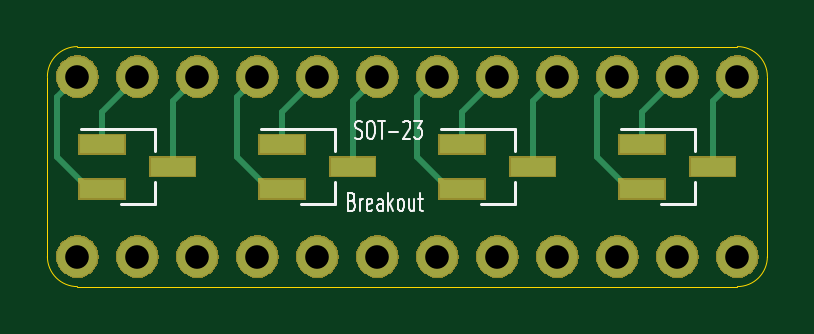
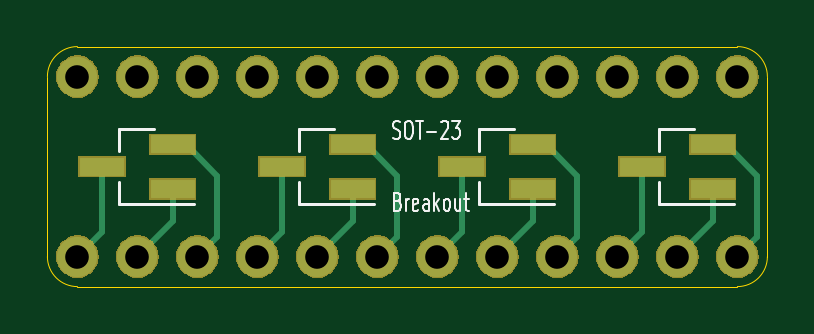
Circuit board: 9 layer files. Board 30.5 x 10.2 mm.
- bottom_copper: sot23-breakout-B.Cu.gbr (5426 bytes)
- bottom_mask: sot23-breakout-B.Mask.gbr (41144 bytes)
- bottom_silk: sot23-breakout-B.SilkS.gbr (5534 bytes)
- outline: sot23-breakout-Edge.Cuts.gbr (1040 bytes)
- top_copper: sot23-breakout-F.Cu.gbr (5426 bytes)
- top_mask: sot23-breakout-F.Mask.gbr (41144 bytes)
- top_silk: sot23-breakout-F.SilkS.gbr (5534 bytes)
- drill: sot23-breakout-NPTH.drl (165 bytes)
- drill: sot23-breakout-PTH.drl (402 bytes)

=== bottom_copper: sot23-breakout-B.Cu.gbr ===
G04 #@! TF.GenerationSoftware,KiCad,Pcbnew,5.0.2-bee76a0~70~ubuntu16.04.1*
G04 #@! TF.CreationDate,2020-04-18T16:11:13-07:00*
G04 #@! TF.ProjectId,sot23-breakout,736f7432-332d-4627-9265-616b6f75742e,rev?*
G04 #@! TF.SameCoordinates,Original*
G04 #@! TF.FileFunction,Copper,L2,Bot*
G04 #@! TF.FilePolarity,Positive*
%FSLAX46Y46*%
G04 Gerber Fmt 4.6, Leading zero omitted, Abs format (unit mm)*
G04 Created by KiCad (PCBNEW 5.0.2-bee76a0~70~ubuntu16.04.1) date Sat 18 Apr 2020 04:11:13 PM PDT*
%MOMM*%
%LPD*%
G01*
G04 APERTURE LIST*
G04 #@! TA.AperFunction,ComponentPad*
%ADD10O,1.700000X1.700000*%
G04 #@! TD*
G04 #@! TA.AperFunction,SMDPad,CuDef*
%ADD11R,1.900000X0.800000*%
G04 #@! TD*
G04 #@! TA.AperFunction,Conductor*
%ADD12C,0.250000*%
G04 #@! TD*
G04 APERTURE END LIST*
D10*
G04 #@! TO.P,J1,1*
G04 #@! TO.N,Net-(J1-Pad1)*
X127000000Y-76200000D03*
G04 #@! TO.P,J1,12*
G04 #@! TO.N,Net-(J1-Pad12)*
X154940000Y-76200000D03*
G04 #@! TO.P,J1,11*
G04 #@! TO.N,Net-(J1-Pad11)*
X152400000Y-76200000D03*
G04 #@! TO.P,J1,10*
G04 #@! TO.N,Net-(J1-Pad10)*
X149860000Y-76200000D03*
G04 #@! TO.P,J1,9*
G04 #@! TO.N,Net-(J1-Pad9)*
X147320000Y-76200000D03*
G04 #@! TO.P,J1,8*
G04 #@! TO.N,Net-(J1-Pad8)*
X144780000Y-76200000D03*
G04 #@! TO.P,J1,7*
G04 #@! TO.N,Net-(J1-Pad7)*
X142240000Y-76200000D03*
G04 #@! TO.P,J1,6*
G04 #@! TO.N,Net-(J1-Pad6)*
X139700000Y-76200000D03*
G04 #@! TO.P,J1,5*
G04 #@! TO.N,Net-(J1-Pad5)*
X137160000Y-76200000D03*
G04 #@! TO.P,J1,4*
G04 #@! TO.N,Net-(J1-Pad4)*
X134620000Y-76200000D03*
G04 #@! TO.P,J1,3*
G04 #@! TO.N,Net-(J1-Pad3)*
X132080000Y-76200000D03*
G04 #@! TO.P,J1,2*
G04 #@! TO.N,Net-(J1-Pad2)*
X129540000Y-76200000D03*
G04 #@! TD*
G04 #@! TO.P,J2,2*
G04 #@! TO.N,Net-(J2-Pad2)*
X129540000Y-83820000D03*
G04 #@! TO.P,J2,3*
G04 #@! TO.N,Net-(J2-Pad3)*
X132080000Y-83820000D03*
G04 #@! TO.P,J2,4*
G04 #@! TO.N,Net-(J2-Pad4)*
X134620000Y-83820000D03*
G04 #@! TO.P,J2,5*
G04 #@! TO.N,Net-(J2-Pad5)*
X137160000Y-83820000D03*
G04 #@! TO.P,J2,6*
G04 #@! TO.N,Net-(J2-Pad6)*
X139700000Y-83820000D03*
G04 #@! TO.P,J2,7*
G04 #@! TO.N,Net-(J2-Pad7)*
X142240000Y-83820000D03*
G04 #@! TO.P,J2,8*
G04 #@! TO.N,Net-(J2-Pad8)*
X144780000Y-83820000D03*
G04 #@! TO.P,J2,9*
G04 #@! TO.N,Net-(J2-Pad9)*
X147320000Y-83820000D03*
G04 #@! TO.P,J2,10*
G04 #@! TO.N,Net-(J2-Pad10)*
X149860000Y-83820000D03*
G04 #@! TO.P,J2,11*
G04 #@! TO.N,Net-(J2-Pad11)*
X152400000Y-83820000D03*
G04 #@! TO.P,J2,12*
G04 #@! TO.N,Net-(J2-Pad12)*
X154940000Y-83820000D03*
G04 #@! TO.P,J2,1*
G04 #@! TO.N,Net-(J2-Pad1)*
X127000000Y-83820000D03*
G04 #@! TD*
D11*
G04 #@! TO.P,Q5,1*
G04 #@! TO.N,Net-(J2-Pad2)*
X128040000Y-80960000D03*
G04 #@! TO.P,Q5,2*
G04 #@! TO.N,Net-(J2-Pad1)*
X128040000Y-79060000D03*
G04 #@! TO.P,Q5,3*
G04 #@! TO.N,Net-(J2-Pad3)*
X131040000Y-80010000D03*
G04 #@! TD*
G04 #@! TO.P,Q6,3*
G04 #@! TO.N,Net-(J2-Pad6)*
X138660000Y-80010000D03*
G04 #@! TO.P,Q6,2*
G04 #@! TO.N,Net-(J2-Pad4)*
X135660000Y-79060000D03*
G04 #@! TO.P,Q6,1*
G04 #@! TO.N,Net-(J2-Pad5)*
X135660000Y-80960000D03*
G04 #@! TD*
G04 #@! TO.P,Q7,1*
G04 #@! TO.N,Net-(J2-Pad8)*
X143280000Y-80960000D03*
G04 #@! TO.P,Q7,2*
G04 #@! TO.N,Net-(J2-Pad7)*
X143280000Y-79060000D03*
G04 #@! TO.P,Q7,3*
G04 #@! TO.N,Net-(J2-Pad9)*
X146280000Y-80010000D03*
G04 #@! TD*
G04 #@! TO.P,Q8,3*
G04 #@! TO.N,Net-(J2-Pad12)*
X153900000Y-80010000D03*
G04 #@! TO.P,Q8,2*
G04 #@! TO.N,Net-(J2-Pad10)*
X150900000Y-79060000D03*
G04 #@! TO.P,Q8,1*
G04 #@! TO.N,Net-(J2-Pad11)*
X150900000Y-80960000D03*
G04 #@! TD*
D12*
G04 #@! TO.N,Net-(J2-Pad1)*
X126150001Y-82970001D02*
X127000000Y-83820000D01*
X126150001Y-80399999D02*
X126150001Y-82970001D01*
X127490000Y-79060000D02*
X126150001Y-80399999D01*
X128040000Y-79060000D02*
X127490000Y-79060000D01*
G04 #@! TO.N,Net-(J2-Pad2)*
X128040000Y-82320000D02*
X129540000Y-83820000D01*
X128040000Y-80960000D02*
X128040000Y-82320000D01*
G04 #@! TO.N,Net-(J2-Pad3)*
X131040000Y-82780000D02*
X132080000Y-83820000D01*
X131040000Y-80010000D02*
X131040000Y-82780000D01*
G04 #@! TO.N,Net-(J2-Pad4)*
X133770001Y-82970001D02*
X134620000Y-83820000D01*
X133770001Y-80399999D02*
X133770001Y-82970001D01*
X135110000Y-79060000D02*
X133770001Y-80399999D01*
X135660000Y-79060000D02*
X135110000Y-79060000D01*
G04 #@! TO.N,Net-(J2-Pad5)*
X135660000Y-82320000D02*
X137160000Y-83820000D01*
X135660000Y-80960000D02*
X135660000Y-82320000D01*
G04 #@! TO.N,Net-(J2-Pad6)*
X138660000Y-82780000D02*
X139700000Y-83820000D01*
X138660000Y-80010000D02*
X138660000Y-82780000D01*
G04 #@! TO.N,Net-(J2-Pad7)*
X141390001Y-80399999D02*
X141390001Y-82970001D01*
X141390001Y-82970001D02*
X142240000Y-83820000D01*
X142730000Y-79060000D02*
X141390001Y-80399999D01*
X143280000Y-79060000D02*
X142730000Y-79060000D01*
G04 #@! TO.N,Net-(J2-Pad8)*
X143280000Y-82320000D02*
X144780000Y-83820000D01*
X143280000Y-80960000D02*
X143280000Y-82320000D01*
G04 #@! TO.N,Net-(J2-Pad9)*
X146280000Y-82780000D02*
X147320000Y-83820000D01*
X146280000Y-80010000D02*
X146280000Y-82780000D01*
G04 #@! TO.N,Net-(J2-Pad10)*
X149010001Y-82970001D02*
X149860000Y-83820000D01*
X149010001Y-80399999D02*
X149010001Y-82970001D01*
X150350000Y-79060000D02*
X149010001Y-80399999D01*
X150900000Y-79060000D02*
X150350000Y-79060000D01*
G04 #@! TO.N,Net-(J2-Pad11)*
X150900000Y-82320000D02*
X152400000Y-83820000D01*
X150900000Y-80960000D02*
X150900000Y-82320000D01*
G04 #@! TO.N,Net-(J2-Pad12)*
X153900000Y-82780000D02*
X154940000Y-83820000D01*
X153900000Y-80010000D02*
X153900000Y-82780000D01*
G04 #@! TD*
M02*

=== bottom_mask: sot23-breakout-B.Mask.gbr (41144 bytes, source omitted) ===
=== bottom_silk: sot23-breakout-B.SilkS.gbr ===
G04 #@! TF.GenerationSoftware,KiCad,Pcbnew,5.0.2-bee76a0~70~ubuntu16.04.1*
G04 #@! TF.CreationDate,2020-04-18T16:11:13-07:00*
G04 #@! TF.ProjectId,sot23-breakout,736f7432-332d-4627-9265-616b6f75742e,rev?*
G04 #@! TF.SameCoordinates,Original*
G04 #@! TF.FileFunction,Legend,Bot*
G04 #@! TF.FilePolarity,Positive*
%FSLAX46Y46*%
G04 Gerber Fmt 4.6, Leading zero omitted, Abs format (unit mm)*
G04 Created by KiCad (PCBNEW 5.0.2-bee76a0~70~ubuntu16.04.1) date Sat 18 Apr 2020 04:11:13 PM PDT*
%MOMM*%
%LPD*%
G01*
G04 APERTURE LIST*
%ADD10C,0.101600*%
%ADD11C,0.120000*%
G04 APERTURE END LIST*
D10*
X141569198Y-78794428D02*
X141496626Y-78830714D01*
X141375674Y-78830714D01*
X141327293Y-78794428D01*
X141303102Y-78758142D01*
X141278912Y-78685571D01*
X141278912Y-78613000D01*
X141303102Y-78540428D01*
X141327293Y-78504142D01*
X141375674Y-78467857D01*
X141472436Y-78431571D01*
X141520817Y-78395285D01*
X141545007Y-78359000D01*
X141569198Y-78286428D01*
X141569198Y-78213857D01*
X141545007Y-78141285D01*
X141520817Y-78105000D01*
X141472436Y-78068714D01*
X141351483Y-78068714D01*
X141278912Y-78105000D01*
X140964436Y-78068714D02*
X140867674Y-78068714D01*
X140819293Y-78105000D01*
X140770912Y-78177571D01*
X140746721Y-78322714D01*
X140746721Y-78576714D01*
X140770912Y-78721857D01*
X140819293Y-78794428D01*
X140867674Y-78830714D01*
X140964436Y-78830714D01*
X141012817Y-78794428D01*
X141061198Y-78721857D01*
X141085388Y-78576714D01*
X141085388Y-78322714D01*
X141061198Y-78177571D01*
X141012817Y-78105000D01*
X140964436Y-78068714D01*
X140601579Y-78068714D02*
X140311293Y-78068714D01*
X140456436Y-78830714D02*
X140456436Y-78068714D01*
X140141960Y-78540428D02*
X139754912Y-78540428D01*
X139537198Y-78141285D02*
X139513007Y-78105000D01*
X139464626Y-78068714D01*
X139343674Y-78068714D01*
X139295293Y-78105000D01*
X139271102Y-78141285D01*
X139246912Y-78213857D01*
X139246912Y-78286428D01*
X139271102Y-78395285D01*
X139561388Y-78830714D01*
X139246912Y-78830714D01*
X139077579Y-78068714D02*
X138763102Y-78068714D01*
X138932436Y-78359000D01*
X138859864Y-78359000D01*
X138811483Y-78395285D01*
X138787293Y-78431571D01*
X138763102Y-78504142D01*
X138763102Y-78685571D01*
X138787293Y-78758142D01*
X138811483Y-78794428D01*
X138859864Y-78830714D01*
X139005007Y-78830714D01*
X139053388Y-78794428D01*
X139077579Y-78758142D01*
X141375674Y-81479571D02*
X141303102Y-81515857D01*
X141278912Y-81552142D01*
X141254721Y-81624714D01*
X141254721Y-81733571D01*
X141278912Y-81806142D01*
X141303102Y-81842428D01*
X141351483Y-81878714D01*
X141545007Y-81878714D01*
X141545007Y-81116714D01*
X141375674Y-81116714D01*
X141327293Y-81153000D01*
X141303102Y-81189285D01*
X141278912Y-81261857D01*
X141278912Y-81334428D01*
X141303102Y-81407000D01*
X141327293Y-81443285D01*
X141375674Y-81479571D01*
X141545007Y-81479571D01*
X141037007Y-81878714D02*
X141037007Y-81370714D01*
X141037007Y-81515857D02*
X141012817Y-81443285D01*
X140988626Y-81407000D01*
X140940245Y-81370714D01*
X140891864Y-81370714D01*
X140529007Y-81842428D02*
X140577388Y-81878714D01*
X140674150Y-81878714D01*
X140722531Y-81842428D01*
X140746721Y-81769857D01*
X140746721Y-81479571D01*
X140722531Y-81407000D01*
X140674150Y-81370714D01*
X140577388Y-81370714D01*
X140529007Y-81407000D01*
X140504817Y-81479571D01*
X140504817Y-81552142D01*
X140746721Y-81624714D01*
X140069388Y-81878714D02*
X140069388Y-81479571D01*
X140093579Y-81407000D01*
X140141960Y-81370714D01*
X140238721Y-81370714D01*
X140287102Y-81407000D01*
X140069388Y-81842428D02*
X140117769Y-81878714D01*
X140238721Y-81878714D01*
X140287102Y-81842428D01*
X140311293Y-81769857D01*
X140311293Y-81697285D01*
X140287102Y-81624714D01*
X140238721Y-81588428D01*
X140117769Y-81588428D01*
X140069388Y-81552142D01*
X139827483Y-81878714D02*
X139827483Y-81116714D01*
X139779102Y-81588428D02*
X139633960Y-81878714D01*
X139633960Y-81370714D02*
X139827483Y-81661000D01*
X139343674Y-81878714D02*
X139392055Y-81842428D01*
X139416245Y-81806142D01*
X139440436Y-81733571D01*
X139440436Y-81515857D01*
X139416245Y-81443285D01*
X139392055Y-81407000D01*
X139343674Y-81370714D01*
X139271102Y-81370714D01*
X139222721Y-81407000D01*
X139198531Y-81443285D01*
X139174340Y-81515857D01*
X139174340Y-81733571D01*
X139198531Y-81806142D01*
X139222721Y-81842428D01*
X139271102Y-81878714D01*
X139343674Y-81878714D01*
X138738912Y-81370714D02*
X138738912Y-81878714D01*
X138956626Y-81370714D02*
X138956626Y-81769857D01*
X138932436Y-81842428D01*
X138884055Y-81878714D01*
X138811483Y-81878714D01*
X138763102Y-81842428D01*
X138738912Y-81806142D01*
X138569579Y-81370714D02*
X138376055Y-81370714D01*
X138497007Y-81116714D02*
X138497007Y-81769857D01*
X138472817Y-81842428D01*
X138424436Y-81878714D01*
X138376055Y-81878714D01*
D11*
G04 #@! TO.C,Q5*
X130300000Y-78430000D02*
X130300000Y-79360000D01*
X130300000Y-81590000D02*
X130300000Y-80660000D01*
X130300000Y-81590000D02*
X127140000Y-81590000D01*
X130300000Y-78430000D02*
X128840000Y-78430000D01*
G04 #@! TO.C,Q6*
X137920000Y-78430000D02*
X136460000Y-78430000D01*
X137920000Y-81590000D02*
X134760000Y-81590000D01*
X137920000Y-81590000D02*
X137920000Y-80660000D01*
X137920000Y-78430000D02*
X137920000Y-79360000D01*
G04 #@! TO.C,Q7*
X145540000Y-78430000D02*
X145540000Y-79360000D01*
X145540000Y-81590000D02*
X145540000Y-80660000D01*
X145540000Y-81590000D02*
X142380000Y-81590000D01*
X145540000Y-78430000D02*
X144080000Y-78430000D01*
G04 #@! TO.C,Q8*
X153160000Y-78430000D02*
X151700000Y-78430000D01*
X153160000Y-81590000D02*
X150000000Y-81590000D01*
X153160000Y-81590000D02*
X153160000Y-80660000D01*
X153160000Y-78430000D02*
X153160000Y-79360000D01*
G04 #@! TD*
M02*

=== outline: sot23-breakout-Edge.Cuts.gbr ===
G04 #@! TF.GenerationSoftware,KiCad,Pcbnew,5.0.2-bee76a0~70~ubuntu16.04.1*
G04 #@! TF.CreationDate,2020-04-18T16:11:13-07:00*
G04 #@! TF.ProjectId,sot23-breakout,736f7432-332d-4627-9265-616b6f75742e,rev?*
G04 #@! TF.SameCoordinates,Original*
G04 #@! TF.FileFunction,Profile,NP*
%FSLAX46Y46*%
G04 Gerber Fmt 4.6, Leading zero omitted, Abs format (unit mm)*
G04 Created by KiCad (PCBNEW 5.0.2-bee76a0~70~ubuntu16.04.1) date Sat 18 Apr 2020 04:11:13 PM PDT*
%MOMM*%
%LPD*%
G01*
G04 APERTURE LIST*
%ADD10C,0.025400*%
G04 APERTURE END LIST*
D10*
X156210000Y-83820000D02*
G75*
G02X154940000Y-85090000I-1270000J0D01*
G01*
X127000000Y-85090000D02*
G75*
G02X125730000Y-83820000I0J1270000D01*
G01*
X125730000Y-76200000D02*
G75*
G02X127000000Y-74930000I1270000J0D01*
G01*
X154940000Y-74930000D02*
G75*
G02X156210000Y-76200000I0J-1270000D01*
G01*
X125730000Y-83820000D02*
X125730000Y-76200000D01*
X154940000Y-85090000D02*
X127000000Y-85090000D01*
X156210000Y-76200000D02*
X156210000Y-83820000D01*
X127000000Y-74930000D02*
X154940000Y-74930000D01*
M02*

=== top_copper: sot23-breakout-F.Cu.gbr ===
G04 #@! TF.GenerationSoftware,KiCad,Pcbnew,5.0.2-bee76a0~70~ubuntu16.04.1*
G04 #@! TF.CreationDate,2020-04-18T16:11:13-07:00*
G04 #@! TF.ProjectId,sot23-breakout,736f7432-332d-4627-9265-616b6f75742e,rev?*
G04 #@! TF.SameCoordinates,Original*
G04 #@! TF.FileFunction,Copper,L1,Top*
G04 #@! TF.FilePolarity,Positive*
%FSLAX46Y46*%
G04 Gerber Fmt 4.6, Leading zero omitted, Abs format (unit mm)*
G04 Created by KiCad (PCBNEW 5.0.2-bee76a0~70~ubuntu16.04.1) date Sat 18 Apr 2020 04:11:13 PM PDT*
%MOMM*%
%LPD*%
G01*
G04 APERTURE LIST*
G04 #@! TA.AperFunction,SMDPad,CuDef*
%ADD10R,1.900000X0.800000*%
G04 #@! TD*
G04 #@! TA.AperFunction,ComponentPad*
%ADD11O,1.700000X1.700000*%
G04 #@! TD*
G04 #@! TA.AperFunction,Conductor*
%ADD12C,0.250000*%
G04 #@! TD*
G04 APERTURE END LIST*
D10*
G04 #@! TO.P,Q1,3*
G04 #@! TO.N,Net-(J1-Pad12)*
X153900000Y-80010000D03*
G04 #@! TO.P,Q1,2*
G04 #@! TO.N,Net-(J1-Pad10)*
X150900000Y-80960000D03*
G04 #@! TO.P,Q1,1*
G04 #@! TO.N,Net-(J1-Pad11)*
X150900000Y-79060000D03*
G04 #@! TD*
G04 #@! TO.P,Q2,1*
G04 #@! TO.N,Net-(J1-Pad8)*
X143280000Y-79060000D03*
G04 #@! TO.P,Q2,2*
G04 #@! TO.N,Net-(J1-Pad7)*
X143280000Y-80960000D03*
G04 #@! TO.P,Q2,3*
G04 #@! TO.N,Net-(J1-Pad9)*
X146280000Y-80010000D03*
G04 #@! TD*
G04 #@! TO.P,Q3,1*
G04 #@! TO.N,Net-(J1-Pad5)*
X135660000Y-79060000D03*
G04 #@! TO.P,Q3,2*
G04 #@! TO.N,Net-(J1-Pad4)*
X135660000Y-80960000D03*
G04 #@! TO.P,Q3,3*
G04 #@! TO.N,Net-(J1-Pad6)*
X138660000Y-80010000D03*
G04 #@! TD*
G04 #@! TO.P,Q4,3*
G04 #@! TO.N,Net-(J1-Pad3)*
X131040000Y-80010000D03*
G04 #@! TO.P,Q4,2*
G04 #@! TO.N,Net-(J1-Pad1)*
X128040000Y-80960000D03*
G04 #@! TO.P,Q4,1*
G04 #@! TO.N,Net-(J1-Pad2)*
X128040000Y-79060000D03*
G04 #@! TD*
D11*
G04 #@! TO.P,J1,1*
G04 #@! TO.N,Net-(J1-Pad1)*
X127000000Y-76200000D03*
G04 #@! TO.P,J1,12*
G04 #@! TO.N,Net-(J1-Pad12)*
X154940000Y-76200000D03*
G04 #@! TO.P,J1,11*
G04 #@! TO.N,Net-(J1-Pad11)*
X152400000Y-76200000D03*
G04 #@! TO.P,J1,10*
G04 #@! TO.N,Net-(J1-Pad10)*
X149860000Y-76200000D03*
G04 #@! TO.P,J1,9*
G04 #@! TO.N,Net-(J1-Pad9)*
X147320000Y-76200000D03*
G04 #@! TO.P,J1,8*
G04 #@! TO.N,Net-(J1-Pad8)*
X144780000Y-76200000D03*
G04 #@! TO.P,J1,7*
G04 #@! TO.N,Net-(J1-Pad7)*
X142240000Y-76200000D03*
G04 #@! TO.P,J1,6*
G04 #@! TO.N,Net-(J1-Pad6)*
X139700000Y-76200000D03*
G04 #@! TO.P,J1,5*
G04 #@! TO.N,Net-(J1-Pad5)*
X137160000Y-76200000D03*
G04 #@! TO.P,J1,4*
G04 #@! TO.N,Net-(J1-Pad4)*
X134620000Y-76200000D03*
G04 #@! TO.P,J1,3*
G04 #@! TO.N,Net-(J1-Pad3)*
X132080000Y-76200000D03*
G04 #@! TO.P,J1,2*
G04 #@! TO.N,Net-(J1-Pad2)*
X129540000Y-76200000D03*
G04 #@! TD*
G04 #@! TO.P,J2,2*
G04 #@! TO.N,Net-(J2-Pad2)*
X129540000Y-83820000D03*
G04 #@! TO.P,J2,3*
G04 #@! TO.N,Net-(J2-Pad3)*
X132080000Y-83820000D03*
G04 #@! TO.P,J2,4*
G04 #@! TO.N,Net-(J2-Pad4)*
X134620000Y-83820000D03*
G04 #@! TO.P,J2,5*
G04 #@! TO.N,Net-(J2-Pad5)*
X137160000Y-83820000D03*
G04 #@! TO.P,J2,6*
G04 #@! TO.N,Net-(J2-Pad6)*
X139700000Y-83820000D03*
G04 #@! TO.P,J2,7*
G04 #@! TO.N,Net-(J2-Pad7)*
X142240000Y-83820000D03*
G04 #@! TO.P,J2,8*
G04 #@! TO.N,Net-(J2-Pad8)*
X144780000Y-83820000D03*
G04 #@! TO.P,J2,9*
G04 #@! TO.N,Net-(J2-Pad9)*
X147320000Y-83820000D03*
G04 #@! TO.P,J2,10*
G04 #@! TO.N,Net-(J2-Pad10)*
X149860000Y-83820000D03*
G04 #@! TO.P,J2,11*
G04 #@! TO.N,Net-(J2-Pad11)*
X152400000Y-83820000D03*
G04 #@! TO.P,J2,12*
G04 #@! TO.N,Net-(J2-Pad12)*
X154940000Y-83820000D03*
G04 #@! TO.P,J2,1*
G04 #@! TO.N,Net-(J2-Pad1)*
X127000000Y-83820000D03*
G04 #@! TD*
D12*
G04 #@! TO.N,Net-(J1-Pad3)*
X131040000Y-77240000D02*
X132080000Y-76200000D01*
X131040000Y-80010000D02*
X131040000Y-77240000D01*
G04 #@! TO.N,Net-(J1-Pad4)*
X133770001Y-77049999D02*
X134620000Y-76200000D01*
X135110000Y-80960000D02*
X133770001Y-79620001D01*
X133770001Y-79620001D02*
X133770001Y-77049999D01*
X135660000Y-80960000D02*
X135110000Y-80960000D01*
G04 #@! TO.N,Net-(J1-Pad5)*
X135660000Y-77700000D02*
X137160000Y-76200000D01*
X135660000Y-79060000D02*
X135660000Y-77700000D01*
G04 #@! TO.N,Net-(J1-Pad6)*
X138660000Y-77240000D02*
X139700000Y-76200000D01*
X138660000Y-80010000D02*
X138660000Y-77240000D01*
G04 #@! TO.N,Net-(J1-Pad2)*
X128040000Y-77700000D02*
X129540000Y-76200000D01*
X128040000Y-79060000D02*
X128040000Y-77700000D01*
G04 #@! TO.N,Net-(J1-Pad1)*
X126150001Y-77049999D02*
X127000000Y-76200000D01*
X126150001Y-79620001D02*
X126150001Y-77049999D01*
X127490000Y-80960000D02*
X126150001Y-79620001D01*
X128040000Y-80960000D02*
X127490000Y-80960000D01*
G04 #@! TO.N,Net-(J1-Pad12)*
X153900000Y-77240000D02*
X154940000Y-76200000D01*
X153900000Y-80010000D02*
X153900000Y-77240000D01*
G04 #@! TO.N,Net-(J1-Pad11)*
X150900000Y-77700000D02*
X152400000Y-76200000D01*
X150900000Y-79060000D02*
X150900000Y-77700000D01*
G04 #@! TO.N,Net-(J1-Pad10)*
X149010001Y-77049999D02*
X149860000Y-76200000D01*
X149010001Y-79620001D02*
X149010001Y-77049999D01*
X150350000Y-80960000D02*
X149010001Y-79620001D01*
X150900000Y-80960000D02*
X150350000Y-80960000D01*
G04 #@! TO.N,Net-(J1-Pad9)*
X146280000Y-77240000D02*
X147320000Y-76200000D01*
X146280000Y-80010000D02*
X146280000Y-77240000D01*
G04 #@! TO.N,Net-(J1-Pad8)*
X143280000Y-77700000D02*
X144780000Y-76200000D01*
X143280000Y-79060000D02*
X143280000Y-77700000D01*
G04 #@! TO.N,Net-(J1-Pad7)*
X141390001Y-77049999D02*
X142240000Y-76200000D01*
X141390001Y-79620001D02*
X141390001Y-77049999D01*
X142730000Y-80960000D02*
X141390001Y-79620001D01*
X143280000Y-80960000D02*
X142730000Y-80960000D01*
G04 #@! TD*
M02*

=== top_mask: sot23-breakout-F.Mask.gbr (41144 bytes, source omitted) ===
=== top_silk: sot23-breakout-F.SilkS.gbr ===
G04 #@! TF.GenerationSoftware,KiCad,Pcbnew,5.0.2-bee76a0~70~ubuntu16.04.1*
G04 #@! TF.CreationDate,2020-04-18T16:11:13-07:00*
G04 #@! TF.ProjectId,sot23-breakout,736f7432-332d-4627-9265-616b6f75742e,rev?*
G04 #@! TF.SameCoordinates,Original*
G04 #@! TF.FileFunction,Legend,Top*
G04 #@! TF.FilePolarity,Positive*
%FSLAX46Y46*%
G04 Gerber Fmt 4.6, Leading zero omitted, Abs format (unit mm)*
G04 Created by KiCad (PCBNEW 5.0.2-bee76a0~70~ubuntu16.04.1) date Sat 18 Apr 2020 04:11:13 PM PDT*
%MOMM*%
%LPD*%
G01*
G04 APERTURE LIST*
%ADD10C,0.101600*%
%ADD11C,0.120000*%
G04 APERTURE END LIST*
D10*
X138617960Y-81479571D02*
X138690531Y-81515857D01*
X138714721Y-81552142D01*
X138738912Y-81624714D01*
X138738912Y-81733571D01*
X138714721Y-81806142D01*
X138690531Y-81842428D01*
X138642150Y-81878714D01*
X138448626Y-81878714D01*
X138448626Y-81116714D01*
X138617960Y-81116714D01*
X138666340Y-81153000D01*
X138690531Y-81189285D01*
X138714721Y-81261857D01*
X138714721Y-81334428D01*
X138690531Y-81407000D01*
X138666340Y-81443285D01*
X138617960Y-81479571D01*
X138448626Y-81479571D01*
X138956626Y-81878714D02*
X138956626Y-81370714D01*
X138956626Y-81515857D02*
X138980817Y-81443285D01*
X139005007Y-81407000D01*
X139053388Y-81370714D01*
X139101769Y-81370714D01*
X139464626Y-81842428D02*
X139416245Y-81878714D01*
X139319483Y-81878714D01*
X139271102Y-81842428D01*
X139246912Y-81769857D01*
X139246912Y-81479571D01*
X139271102Y-81407000D01*
X139319483Y-81370714D01*
X139416245Y-81370714D01*
X139464626Y-81407000D01*
X139488817Y-81479571D01*
X139488817Y-81552142D01*
X139246912Y-81624714D01*
X139924245Y-81878714D02*
X139924245Y-81479571D01*
X139900055Y-81407000D01*
X139851674Y-81370714D01*
X139754912Y-81370714D01*
X139706531Y-81407000D01*
X139924245Y-81842428D02*
X139875864Y-81878714D01*
X139754912Y-81878714D01*
X139706531Y-81842428D01*
X139682340Y-81769857D01*
X139682340Y-81697285D01*
X139706531Y-81624714D01*
X139754912Y-81588428D01*
X139875864Y-81588428D01*
X139924245Y-81552142D01*
X140166150Y-81878714D02*
X140166150Y-81116714D01*
X140214531Y-81588428D02*
X140359674Y-81878714D01*
X140359674Y-81370714D02*
X140166150Y-81661000D01*
X140649960Y-81878714D02*
X140601579Y-81842428D01*
X140577388Y-81806142D01*
X140553198Y-81733571D01*
X140553198Y-81515857D01*
X140577388Y-81443285D01*
X140601579Y-81407000D01*
X140649960Y-81370714D01*
X140722531Y-81370714D01*
X140770912Y-81407000D01*
X140795102Y-81443285D01*
X140819293Y-81515857D01*
X140819293Y-81733571D01*
X140795102Y-81806142D01*
X140770912Y-81842428D01*
X140722531Y-81878714D01*
X140649960Y-81878714D01*
X141254721Y-81370714D02*
X141254721Y-81878714D01*
X141037007Y-81370714D02*
X141037007Y-81769857D01*
X141061198Y-81842428D01*
X141109579Y-81878714D01*
X141182150Y-81878714D01*
X141230531Y-81842428D01*
X141254721Y-81806142D01*
X141424055Y-81370714D02*
X141617579Y-81370714D01*
X141496626Y-81116714D02*
X141496626Y-81769857D01*
X141520817Y-81842428D01*
X141569198Y-81878714D01*
X141617579Y-81878714D01*
X138763102Y-78794428D02*
X138835674Y-78830714D01*
X138956626Y-78830714D01*
X139005007Y-78794428D01*
X139029198Y-78758142D01*
X139053388Y-78685571D01*
X139053388Y-78613000D01*
X139029198Y-78540428D01*
X139005007Y-78504142D01*
X138956626Y-78467857D01*
X138859864Y-78431571D01*
X138811483Y-78395285D01*
X138787293Y-78359000D01*
X138763102Y-78286428D01*
X138763102Y-78213857D01*
X138787293Y-78141285D01*
X138811483Y-78105000D01*
X138859864Y-78068714D01*
X138980817Y-78068714D01*
X139053388Y-78105000D01*
X139367864Y-78068714D02*
X139464626Y-78068714D01*
X139513007Y-78105000D01*
X139561388Y-78177571D01*
X139585579Y-78322714D01*
X139585579Y-78576714D01*
X139561388Y-78721857D01*
X139513007Y-78794428D01*
X139464626Y-78830714D01*
X139367864Y-78830714D01*
X139319483Y-78794428D01*
X139271102Y-78721857D01*
X139246912Y-78576714D01*
X139246912Y-78322714D01*
X139271102Y-78177571D01*
X139319483Y-78105000D01*
X139367864Y-78068714D01*
X139730721Y-78068714D02*
X140021007Y-78068714D01*
X139875864Y-78830714D02*
X139875864Y-78068714D01*
X140190340Y-78540428D02*
X140577388Y-78540428D01*
X140795102Y-78141285D02*
X140819293Y-78105000D01*
X140867674Y-78068714D01*
X140988626Y-78068714D01*
X141037007Y-78105000D01*
X141061198Y-78141285D01*
X141085388Y-78213857D01*
X141085388Y-78286428D01*
X141061198Y-78395285D01*
X140770912Y-78830714D01*
X141085388Y-78830714D01*
X141254721Y-78068714D02*
X141569198Y-78068714D01*
X141399864Y-78359000D01*
X141472436Y-78359000D01*
X141520817Y-78395285D01*
X141545007Y-78431571D01*
X141569198Y-78504142D01*
X141569198Y-78685571D01*
X141545007Y-78758142D01*
X141520817Y-78794428D01*
X141472436Y-78830714D01*
X141327293Y-78830714D01*
X141278912Y-78794428D01*
X141254721Y-78758142D01*
D11*
G04 #@! TO.C,Q1*
X153160000Y-81590000D02*
X151700000Y-81590000D01*
X153160000Y-78430000D02*
X150000000Y-78430000D01*
X153160000Y-78430000D02*
X153160000Y-79360000D01*
X153160000Y-81590000D02*
X153160000Y-80660000D01*
G04 #@! TO.C,Q2*
X145540000Y-81590000D02*
X145540000Y-80660000D01*
X145540000Y-78430000D02*
X145540000Y-79360000D01*
X145540000Y-78430000D02*
X142380000Y-78430000D01*
X145540000Y-81590000D02*
X144080000Y-81590000D01*
G04 #@! TO.C,Q3*
X137920000Y-81590000D02*
X137920000Y-80660000D01*
X137920000Y-78430000D02*
X137920000Y-79360000D01*
X137920000Y-78430000D02*
X134760000Y-78430000D01*
X137920000Y-81590000D02*
X136460000Y-81590000D01*
G04 #@! TO.C,Q4*
X130300000Y-81590000D02*
X128840000Y-81590000D01*
X130300000Y-78430000D02*
X127140000Y-78430000D01*
X130300000Y-78430000D02*
X130300000Y-79360000D01*
X130300000Y-81590000D02*
X130300000Y-80660000D01*
G04 #@! TD*
M02*

=== drill: sot23-breakout-NPTH.drl ===
M48
;DRILL file {KiCad 5.0.2-bee76a0~70~ubuntu16.04.1} date Sat 18 Apr 2020 03:58:42 PM PDT
;FORMAT={-:-/ absolute / inch / decimal}
FMAT,2
INCH,TZ
%
G90
G05
T0
M30

=== drill: sot23-breakout-PTH.drl ===
M48
;DRILL file {KiCad 5.0.2-bee76a0~70~ubuntu16.04.1} date Sat 18 Apr 2020 03:58:42 PM PDT
;FORMAT={-:-/ absolute / inch / decimal}
FMAT,2
INCH,TZ
T1C0.0394
%
G90
G05
T1
X5.Y-3.
X5.1Y-3.
X5.2Y-3.
X5.3Y-3.
X5.4Y-3.
X5.5Y-3.
X5.6Y-3.
X5.7Y-3.
X5.8Y-3.
X5.9Y-3.
X6.Y-3.
X6.1Y-3.
X5.Y-3.3
X5.1Y-3.3
X5.2Y-3.3
X5.3Y-3.3
X5.4Y-3.3
X5.5Y-3.3
X5.6Y-3.3
X5.7Y-3.3
X5.8Y-3.3
X5.9Y-3.3
X6.Y-3.3
X6.1Y-3.3
T0
M30

